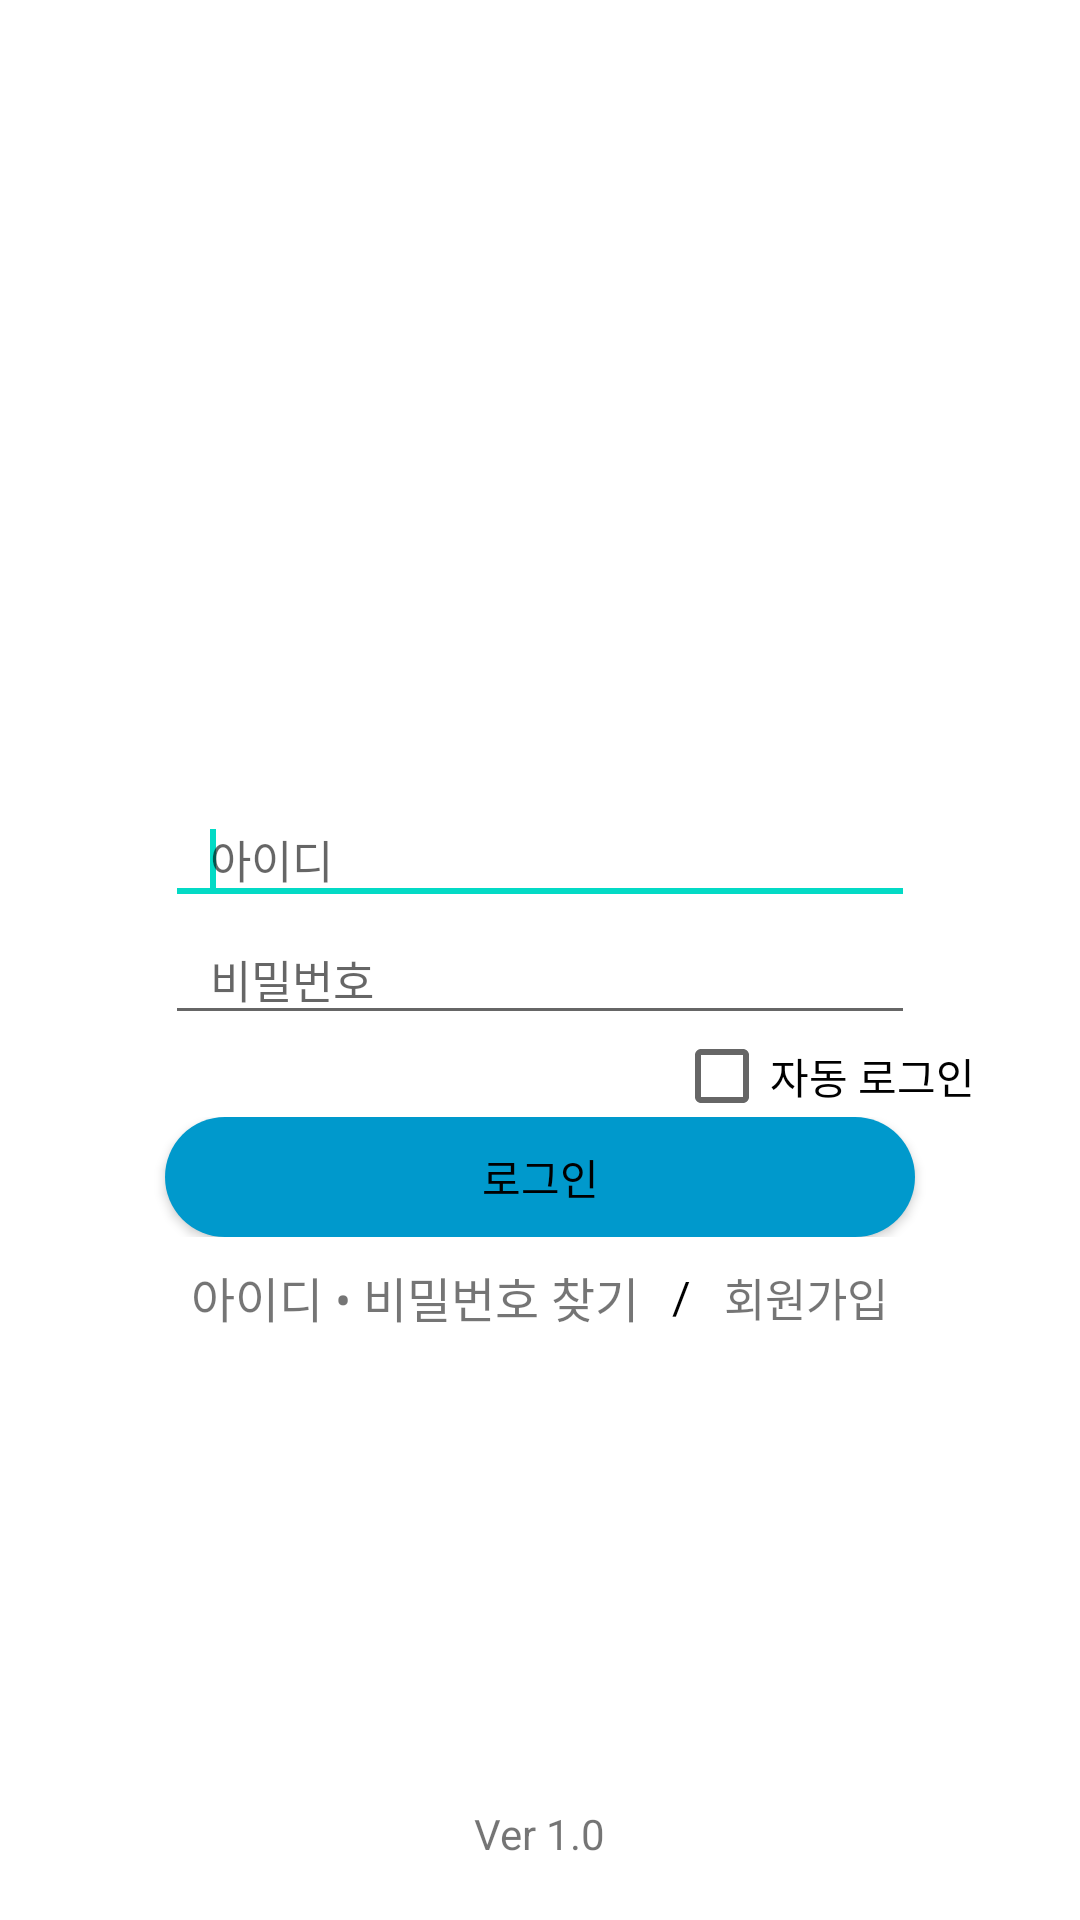

Produce the Android XML layout that renders to this screen, including the resource entries it uses.
<!-- AndroidManifest.xml: application theme Theme.BookAlarm -->
<!-- res/layout/activity_login_page.xml -->
<?xml version="1.0" encoding="utf-8"?>
<LinearLayout xmlns:android="http://schemas.android.com/apk/res/android"
    xmlns:app="http://schemas.android.com/apk/res-auto"
    android:layout_width="match_parent"
    android:layout_height="match_parent"
    android:orientation="vertical"
    android:weightSum="2560"> 

    <LinearLayout
        android:gravity="center"
        android:layout_width="match_parent"
        android:layout_height="0dp"
        android:layout_weight="1060"
        android:weightSum="1440">  

    </LinearLayout>

    <LinearLayout
        android:gravity="center"
        android:layout_width="match_parent"
        android:layout_height="0dp"
        android:layout_weight="160"
        android:weightSum="1440">


        <EditText
            android:id="@+id/LoginId"
            android:layout_width="0dp"
            android:layout_height="40dp"
            android:layout_weight="1000"
            android:hint="아이디"
            android:maxLength="10"
            android:paddingLeft="15dp"
            android:textSize="15dp" />

        <requestFocus />
    </LinearLayout>


    <LinearLayout
        android:gravity="center"
        android:layout_width="match_parent"
        android:layout_height="0dp"
        android:layout_weight="160"
        android:weightSum="1440">


        <EditText
            android:id="@+id/LoginPw"
            android:layout_width="0dp"
            android:layout_height="40dp"
            android:layout_weight="1000"
            android:hint="비밀번호"
            android:inputType="textPassword"
            android:maxLength="16"
            android:paddingLeft="15dp"
            android:textSize="15dp" />

    </LinearLayout>

    <LinearLayout
        android:layout_width="match_parent"
        android:layout_height="0dp"
        android:layout_weight="110"
        android:gravity="center">

        <CheckBox
            android:id="@+id/autoCheck"
            android:layout_width="wrap_content"
            android:layout_height="wrap_content"
            android:layout_marginLeft="190dp"
            android:text="자동 로그인" />

    </LinearLayout>

    <LinearLayout
        android:gravity="center"
        android:layout_width="match_parent"
        android:layout_height="0dp"
        android:layout_weight="160"
        android:weightSum="1440">

        <Button
            android:id="@+id/login"
            android:layout_width="0dp"
            android:layout_height="40dp"
            android:layout_weight="1000"
            android:background="@drawable/color_change"
            android:backgroundTint="#1D72D8"
            android:text="로그인"
            android:textColor="#000000"
            app:backgroundTint="@android:color/holo_blue_dark" />

    </LinearLayout>

    <LinearLayout
        android:gravity="center"
        android:layout_width="match_parent"
        android:layout_height="0dp"
        android:layout_weight="160">

        <TextView
            android:id="@+id/search"
            android:layout_width="wrap_content"
            android:layout_height="wrap_content"
            android:onClick="onClick"
            android:text="아이디 • 비밀번호 찾기"
            android:textSize="16dp"/>

        <TextView

            android:layout_width="wrap_content"
            android:layout_height="wrap_content"
            android:onClick="onClick"
            android:text="   /   "
            android:textColor="#000000"
            android:textSize="15dp"/>
        <TextView
            android:id="@+id/signup"
            android:layout_width="wrap_content"
            android:layout_height="wrap_content"
            android:onClick="onClick"
            android:text="회원가입"
            android:textSize="15dp"/>

    </LinearLayout>

    <LinearLayout
        android:gravity="center"
        android:layout_width="match_parent"
        android:layout_height="0dp"
        android:layout_weight="750"
        android:paddingTop="130dp">

        <TextView
            android:layout_width="wrap_content"
            android:layout_height="wrap_content"
            android:text="Ver 1.0"/>

    </LinearLayout>

</LinearLayout>
<!-- resources referenced by this layout -->
<resources>
  <!-- drawable color_change (drawable) -->
  <?xml version="1.0" encoding="utf-8"?>
  <selector xmlns:android="http://schemas.android.com/apk/res/android">
      <item android:state_enabled="false">
          <shape>
              <solid android:color="#0B59DF"></solid>
              <corners android:radius="20dp"></corners>
          </shape>
      </item>
  
      <item android:state_pressed="true">
          <shape>
              <solid android:color="#E8C854"></solid>
              <corners android:radius="10dp"></corners>
          </shape>
      </item>
  </selector>
  <style name="Theme.BookAlarm" parent="Theme.MaterialComponents.DayNight.DarkActionBar">
          
          <item name="colorPrimary">@color/purple_500</item>
          <item name="colorPrimaryVariant">@color/purple_700</item>
          <item name="colorOnPrimary">@color/white</item>
          
          <item name="colorSecondary">@color/teal_200</item>
          <item name="colorSecondaryVariant">@color/teal_700</item>
          <item name="colorOnSecondary">@color/black</item>
          
          <item name="android:statusBarColor" tools:targetApi="l">?attr/colorPrimaryVariant</item>
          
      </style>
  <!-- not gathered from this repository: default colours our renderer supplied (Android Studio template values) -->
  <color name="purple_500">#FF6200EE</color>
  <color name="purple_700">#FF3700B3</color>
  <color name="teal_200">#FF03DAC5</color>
  <color name="teal_700">#FF018786</color>
  <color name="black">#FF000000</color>
  <color name="white">#FFFFFFFF</color>
</resources>
